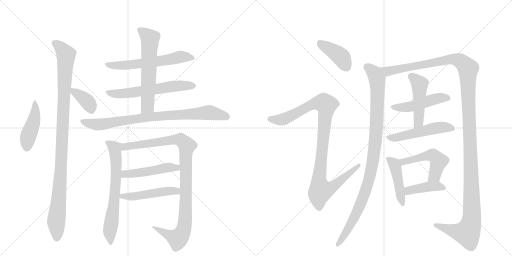
t = 0.00 s
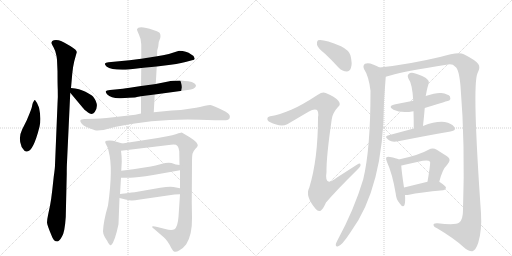
t = 3.31 s
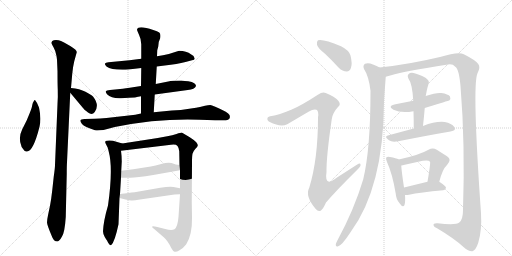
t = 6.62 s
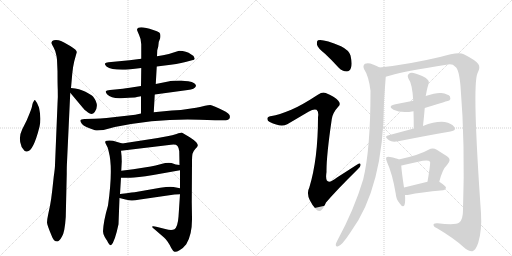
t = 9.93 s
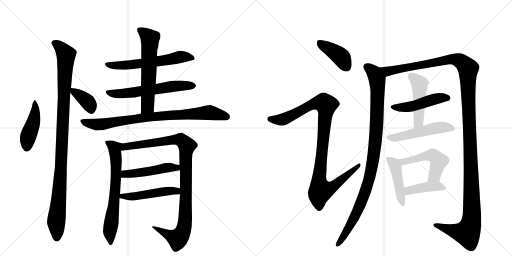
t = 13.24 s
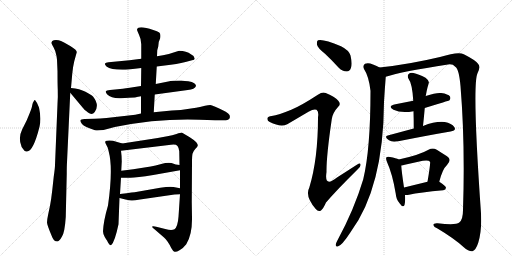
t = 16.56 s

The animated SVG that drew these frames (rendered in a browser with its animation timeline set to each time). Animation: 21 CSS @keyframes rules; one cycle of 16.56 s.

<svg version="1.1" viewBox="0 0 2048 1024" xmlns="http://www.w3.org/2000/svg">
  <g stroke="lightgray" stroke-dasharray="1,1" stroke-width="1" transform="scale(4, 4)">
    <line x1="0" y1="0" x2="256" y2="256"></line>
    <line x1="256" y1="0" x2="0" y2="256"></line>
    <line x1="128" y1="0" x2="128" y2="256"></line>
    <line x1="0" y1="128" x2="256" y2="128"></line>
    <line x1="256" y1="0" x2="512" y2="256"></line>
    <line x1="512" y1="0" x2="256" y2="256"></line>
    <line x1="384" y1="0" x2="384" y2="256"></line>
    <line x1="256" y1="128" x2="512" y2="128"></line>
  </g>
<g transform="scale(1, -1) translate(0, -850)">
   <style type="text/css">
    @keyframes keyframes0 {
      from {
       stroke: black;
       stroke-dashoffset: 449;
       stroke-width: 128;
       }
       59% {
       animation-timing-function: step-end;
       stroke: black;
       stroke-dashoffset: 0;
       stroke-width: 128;
       }
       to {
       stroke: black;
       stroke-width: 1024;
       }
       }
       #make-me-a-hanzi-animation-0 {
         animation: keyframes0 0.615397s both;
         animation-delay: 0.000000s;
         animation-timing-function: linear;
       }
    @keyframes keyframes1 {
      from {
       stroke: black;
       stroke-dashoffset: 1059;
       stroke-width: 128;
       }
       78% {
       animation-timing-function: step-end;
       stroke: black;
       stroke-dashoffset: 0;
       stroke-width: 128;
       }
       to {
       stroke: black;
       stroke-width: 1024;
       }
       }
       #make-me-a-hanzi-animation-1 {
         animation: keyframes1 1.111816s both;
         animation-delay: 0.615397s;
         animation-timing-function: linear;
       }
    @keyframes keyframes2 {
      from {
       stroke: black;
       stroke-dashoffset: 369;
       stroke-width: 128;
       }
       55% {
       animation-timing-function: step-end;
       stroke: black;
       stroke-dashoffset: 0;
       stroke-width: 128;
       }
       to {
       stroke: black;
       stroke-width: 1024;
       }
       }
       #make-me-a-hanzi-animation-2 {
         animation: keyframes2 0.550293s both;
         animation-delay: 1.727214s;
         animation-timing-function: linear;
       }
    @keyframes keyframes3 {
      from {
       stroke: black;
       stroke-dashoffset: 600;
       stroke-width: 128;
       }
       66% {
       animation-timing-function: step-end;
       stroke: black;
       stroke-dashoffset: 0;
       stroke-width: 128;
       }
       to {
       stroke: black;
       stroke-width: 1024;
       }
       }
       #make-me-a-hanzi-animation-3 {
         animation: keyframes3 0.738281s both;
         animation-delay: 2.277507s;
         animation-timing-function: linear;
       }
    @keyframes keyframes4 {
      from {
       stroke: black;
       stroke-dashoffset: 604;
       stroke-width: 128;
       }
       66% {
       animation-timing-function: step-end;
       stroke: black;
       stroke-dashoffset: 0;
       stroke-width: 128;
       }
       to {
       stroke: black;
       stroke-width: 1024;
       }
       }
       #make-me-a-hanzi-animation-4 {
         animation: keyframes4 0.741536s both;
         animation-delay: 3.015788s;
         animation-timing-function: linear;
       }
    @keyframes keyframes5 {
      from {
       stroke: black;
       stroke-dashoffset: 612;
       stroke-width: 128;
       }
       67% {
       animation-timing-function: step-end;
       stroke: black;
       stroke-dashoffset: 0;
       stroke-width: 128;
       }
       to {
       stroke: black;
       stroke-width: 1024;
       }
       }
       #make-me-a-hanzi-animation-5 {
         animation: keyframes5 0.748047s both;
         animation-delay: 3.757324s;
         animation-timing-function: linear;
       }
    @keyframes keyframes6 {
      from {
       stroke: black;
       stroke-dashoffset: 840;
       stroke-width: 128;
       }
       73% {
       animation-timing-function: step-end;
       stroke: black;
       stroke-dashoffset: 0;
       stroke-width: 128;
       }
       to {
       stroke: black;
       stroke-width: 1024;
       }
       }
       #make-me-a-hanzi-animation-6 {
         animation: keyframes6 0.933594s both;
         animation-delay: 4.505371s;
         animation-timing-function: linear;
       }
    @keyframes keyframes7 {
      from {
       stroke: black;
       stroke-dashoffset: 670;
       stroke-width: 128;
       }
       69% {
       animation-timing-function: step-end;
       stroke: black;
       stroke-dashoffset: 0;
       stroke-width: 128;
       }
       to {
       stroke: black;
       stroke-width: 1024;
       }
       }
       #make-me-a-hanzi-animation-7 {
         animation: keyframes7 0.795247s both;
         animation-delay: 5.438965s;
         animation-timing-function: linear;
       }
    @keyframes keyframes8 {
      from {
       stroke: black;
       stroke-dashoffset: 1008;
       stroke-width: 128;
       }
       77% {
       animation-timing-function: step-end;
       stroke: black;
       stroke-dashoffset: 0;
       stroke-width: 128;
       }
       to {
       stroke: black;
       stroke-width: 1024;
       }
       }
       #make-me-a-hanzi-animation-8 {
         animation: keyframes8 1.070312s both;
         animation-delay: 6.234212s;
         animation-timing-function: linear;
       }
    @keyframes keyframes9 {
      from {
       stroke: black;
       stroke-dashoffset: 485;
       stroke-width: 128;
       }
       61% {
       animation-timing-function: step-end;
       stroke: black;
       stroke-dashoffset: 0;
       stroke-width: 128;
       }
       to {
       stroke: black;
       stroke-width: 1024;
       }
       }
       #make-me-a-hanzi-animation-9 {
         animation: keyframes9 0.644694s both;
         animation-delay: 7.304525s;
         animation-timing-function: linear;
       }
    @keyframes keyframes10 {
      from {
       stroke: black;
       stroke-dashoffset: 492;
       stroke-width: 128;
       }
       62% {
       animation-timing-function: step-end;
       stroke: black;
       stroke-dashoffset: 0;
       stroke-width: 128;
       }
       to {
       stroke: black;
       stroke-width: 1024;
       }
       }
       #make-me-a-hanzi-animation-10 {
         animation: keyframes10 0.650391s both;
         animation-delay: 7.949219s;
         animation-timing-function: linear;
       }
    @keyframes keyframes11 {
      from {
       stroke: black;
       stroke-dashoffset: 407;
       stroke-width: 128;
       }
       57% {
       animation-timing-function: step-end;
       stroke: black;
       stroke-dashoffset: 0;
       stroke-width: 128;
       }
       to {
       stroke: black;
       stroke-width: 1024;
       }
       }
       #make-me-a-hanzi-animation-11 {
         animation: keyframes11 0.581217s both;
         animation-delay: 8.599609s;
         animation-timing-function: linear;
       }
    @keyframes keyframes12 {
      from {
       stroke: black;
       stroke-dashoffset: 1028;
       stroke-width: 128;
       }
       77% {
       animation-timing-function: step-end;
       stroke: black;
       stroke-dashoffset: 0;
       stroke-width: 128;
       }
       to {
       stroke: black;
       stroke-width: 1024;
       }
       }
       #make-me-a-hanzi-animation-12 {
         animation: keyframes12 1.086589s both;
         animation-delay: 9.180827s;
         animation-timing-function: linear;
       }
    @keyframes keyframes13 {
      from {
       stroke: black;
       stroke-dashoffset: 1014;
       stroke-width: 128;
       }
       77% {
       animation-timing-function: step-end;
       stroke: black;
       stroke-dashoffset: 0;
       stroke-width: 128;
       }
       to {
       stroke: black;
       stroke-width: 1024;
       }
       }
       #make-me-a-hanzi-animation-13 {
         animation: keyframes13 1.075195s both;
         animation-delay: 10.267415s;
         animation-timing-function: linear;
       }
    @keyframes keyframes14 {
      from {
       stroke: black;
       stroke-dashoffset: 1414;
       stroke-width: 128;
       }
       82% {
       animation-timing-function: step-end;
       stroke: black;
       stroke-dashoffset: 0;
       stroke-width: 128;
       }
       to {
       stroke: black;
       stroke-width: 1024;
       }
       }
       #make-me-a-hanzi-animation-14 {
         animation: keyframes14 1.400716s both;
         animation-delay: 11.342611s;
         animation-timing-function: linear;
       }
    @keyframes keyframes15 {
      from {
       stroke: black;
       stroke-dashoffset: 481;
       stroke-width: 128;
       }
       61% {
       animation-timing-function: step-end;
       stroke: black;
       stroke-dashoffset: 0;
       stroke-width: 128;
       }
       to {
       stroke: black;
       stroke-width: 1024;
       }
       }
       #make-me-a-hanzi-animation-15 {
         animation: keyframes15 0.641439s both;
         animation-delay: 12.743327s;
         animation-timing-function: linear;
       }
    @keyframes keyframes16 {
      from {
       stroke: black;
       stroke-dashoffset: 477;
       stroke-width: 128;
       }
       61% {
       animation-timing-function: step-end;
       stroke: black;
       stroke-dashoffset: 0;
       stroke-width: 128;
       }
       to {
       stroke: black;
       stroke-width: 1024;
       }
       }
       #make-me-a-hanzi-animation-16 {
         animation: keyframes16 0.638184s both;
         animation-delay: 13.384766s;
         animation-timing-function: linear;
       }
    @keyframes keyframes17 {
      from {
       stroke: black;
       stroke-dashoffset: 514;
       stroke-width: 128;
       }
       63% {
       animation-timing-function: step-end;
       stroke: black;
       stroke-dashoffset: 0;
       stroke-width: 128;
       }
       to {
       stroke: black;
       stroke-width: 1024;
       }
       }
       #make-me-a-hanzi-animation-17 {
         animation: keyframes17 0.668294s both;
         animation-delay: 14.022949s;
         animation-timing-function: linear;
       }
    @keyframes keyframes18 {
      from {
       stroke: black;
       stroke-dashoffset: 450;
       stroke-width: 128;
       }
       59% {
       animation-timing-function: step-end;
       stroke: black;
       stroke-dashoffset: 0;
       stroke-width: 128;
       }
       to {
       stroke: black;
       stroke-width: 1024;
       }
       }
       #make-me-a-hanzi-animation-18 {
         animation: keyframes18 0.616211s both;
         animation-delay: 14.691243s;
         animation-timing-function: linear;
       }
    @keyframes keyframes19 {
      from {
       stroke: black;
       stroke-dashoffset: 505;
       stroke-width: 128;
       }
       62% {
       animation-timing-function: step-end;
       stroke: black;
       stroke-dashoffset: 0;
       stroke-width: 128;
       }
       to {
       stroke: black;
       stroke-width: 1024;
       }
       }
       #make-me-a-hanzi-animation-19 {
         animation: keyframes19 0.660970s both;
         animation-delay: 15.307454s;
         animation-timing-function: linear;
       }
    @keyframes keyframes20 {
      from {
       stroke: black;
       stroke-dashoffset: 413;
       stroke-width: 128;
       }
       57% {
       animation-timing-function: step-end;
       stroke: black;
       stroke-dashoffset: 0;
       stroke-width: 128;
       }
       to {
       stroke: black;
       stroke-width: 1024;
       }
       }
       #make-me-a-hanzi-animation-20 {
         animation: keyframes20 0.586100s both;
         animation-delay: 15.968424s;
         animation-timing-function: linear;
       }
</style>
<path d="M 140 450 Q 137 450 135 445 Q 131 440 129 430 Q 128 420 119 398 L 107 369 L 89 333 Q 73 301 84 271 Q 85 259 94 252 Q 99 242 108 244 Q 133 244 158 343 Q 166 375 156 420 Q 149 440 140 450 Z" fill="lightgray"></path> 
<path d="M 228 611 L 230 565 Q 230 519 231 492 Q 232 464 230 434 L 220 190 Q 220 178 215 144 L 209 89 Q 205 53 200 27 L 193 -6 Q 188 -29 188 -40 Q 189 -52 207 -94 Q 214 -116 230 -116 Q 238 -114 248 -96 Q 259 -79 263 -18 L 267 156 Q 267 186 268 201 L 281 479 L 284 498 L 289 555 Q 292 585 297 605 L 307 641 Q 308 650 281 666 Q 254 682 244 686 Q 235 690 224 690 Q 214 690 209 686 Q 205 681 206 677 Q 208 672 214 661 Q 221 650 226 626 L 228 611 Z" fill="lightgray"></path> 
<path d="M 281 479 L 332 418 Q 336 412 352 400 Q 368 388 379 402 Q 399 430 372 464 Q 365 471 342 483 Q 319 495 284 498 C 263 500 263 500 281 479 Z" fill="lightgray"></path> 
<path d="M 627 584 L 659 588 Q 709 593 742 602 L 768 609 Q 779 610 779 616 L 774 626 Q 773 628 765 632 Q 745 647 717 647 L 710 645 Q 676 633 652 629 L 628 625 L 565 615 L 518 609 L 434 601 Q 422 599 420 596 Q 418 592 426 584 Q 448 568 514 572 L 565 578 L 627 584 Z" fill="lightgray"></path> 
<path d="M 619 472 L 751 490 Q 779 493 784 506 Q 785 510 777 517 Q 769 524 753 525 Q 739 526 725 528 Q 689 528 673 524 L 623 514 L 564 506 L 519 499 Q 487 494 471 493 L 440 490 Q 425 488 423 485 Q 422 481 428 473 Q 446 455 484 457 L 515 459 Q 546 460 547 462 L 564 465 L 619 472 Z" fill="lightgray"></path> 
<path d="M 615 401 L 619 472 L 623 514 L 627 584 L 628 625 L 629 649 L 633 664 L 635 682 L 641 698 Q 644 714 637 720 Q 630 725 613 730 Q 553 750 548 732 Q 548 728 556 711 Q 565 693 565 673 L 565 615 L 565 578 L 564 506 L 564 465 L 564 396 C 564 366 613 371 615 401 Z" fill="lightgray"></path> 
<path d="M 799 371 L 860 369 L 904 369 Q 914 369 918 376 Q 921 383 918 390 Q 915 395 903 403 Q 850 430 841 430 Q 833 430 820 427 Q 808 423 764 416 Q 721 408 687 408 L 615 401 L 564 396 L 541 391 L 426 378 Q 399 375 379 375 L 338 374 Q 323 373 322 369 Q 319 365 328 354 Q 337 343 380 329 Q 389 327 414 330 L 459 342 Q 633 377 799 371 Z" fill="lightgray"></path> 
<path d="M 432 28 Q 414 -33 412 -75 Q 412 -86 419 -98 Q 426 -110 428 -112 Q 439 -135 445 -130 Q 459 -118 474 -47 L 478 58 L 480 74 L 484 139 L 485 167 L 487 204 Q 487 226 484 247 C 480 277 498 273 489 276 L 452 287 Q 436 290 428 287 Q 416 287 424 273 Q 433 259 435 243 Q 453 177 432 28 Z" fill="lightgray"></path> 
<path d="M 720 73 L 714 -17 Q 711 -57 698 -67 Q 686 -73 661 -66 L 629 -58 Q 613 -54 609 -56 Q 606 -59 618 -67 L 655 -99 Q 662 -104 670 -116 Q 679 -129 685 -142 Q 692 -155 698 -157 Q 705 -159 718 -151 Q 732 -144 745 -127 Q 769 -89 768 -22 L 767 42 L 768 200 Q 768 226 770 235 Q 772 244 781 254 Q 791 263 791 268 Q 792 272 785 281 Q 778 289 759 301 L 727 320 Q 723 320 706 314 Q 690 308 669 305 L 631 298 L 489 276 C 459 271 454 243 484 247 L 684 271 Q 704 274 710 266 Q 716 258 717 245 L 718 190 L 720 169 L 720 97 L 720 73 Z" fill="lightgray"></path> 
<path d="M 484 139 L 518 139 Q 540 138 613 150 L 720 169 C 750 174 748 186 718 190 L 703 192 L 686 198 Q 669 201 645 194 Q 621 187 603 184 L 533 173 L 485 167 C 455 163 454 139 484 139 Z" fill="lightgray"></path> 
<path d="M 478 58 L 502 52 Q 519 48 526 48 Q 534 47 560 52 L 698 72 Q 705 73 720 73 C 750 73 749 91 720 97 L 694 102 Q 679 105 641 99 L 544 82 Q 540 82 480 74 C 450 70 449 65 478 58 Z" fill="lightgray"></path> 
<path d="M 1300 635 Q 1327 610 1355 579 Q 1370 564 1387 564 Q 1399 564 1404 579 Q 1410 595 1402 628 Q 1396 649 1364 665 Q 1291 696 1272 689 Q 1266 685 1268 671 Q 1271 658 1300 635 Z" fill="lightgray"></path> 
<path d="M 1165 411 Q 1114 390 1087 386 Q 1072 385 1070 378 Q 1067 368 1079 362 Q 1122 340 1149 353 L 1234 403 Q 1256 416 1266 411 Q 1276 405 1272 381 Q 1272 213 1237 99 Q 1219 66 1263 14 Q 1273 1 1284 8 Q 1293 15 1304 40 Q 1346 89 1431 173 Q 1444 185 1442 192 Q 1441 201 1429 192 L 1348 140 Q 1296 98 1306 162 Q 1305 223 1327 373 Q 1330 398 1352 422 Q 1365 432 1354 446 Q 1342 462 1303 478 Q 1290 484 1273 472 Q 1204 427 1165 411 Z" fill="lightgray"></path> 
<path d="M 1518 580 Q 1508 587 1492 592 Q 1473 601 1460 595 Q 1450 588 1456 574 Q 1475 546 1482 487 Q 1482 253 1453 133 Q 1417 12 1348 -115 Q 1344 -122 1343 -128 Q 1342 -138 1351 -136 Q 1367 -133 1402 -79 Q 1534 99 1536 442 Q 1539 493 1543 543 C 1545 567 1545 567 1518 580 Z" fill="lightgray"></path> 
<path d="M 1543 543 Q 1607 564 1792 592 Q 1811 595 1821 583 Q 1836 574 1842 506 Q 1861 274 1852 10 Q 1852 -29 1837 -40 Q 1824 -52 1750 -43 Q 1732 -42 1734 -51 Q 1735 -58 1750 -64 Q 1817 -104 1854 -138 Q 1876 -157 1890 -155 Q 1903 -151 1913 -121 Q 1928 -72 1924 -3 Q 1888 510 1910 557 Q 1923 581 1913 594 Q 1903 609 1855 633 Q 1834 645 1760 622 Q 1634 592 1518 580 C 1488 577 1514 535 1543 543 Z" fill="lightgray"></path> 
<path d="M 1699 418 Q 1795 448 1797 448 Q 1804 455 1800 464 Q 1793 474 1765 478 Q 1747 481 1703 466 L 1653 447 L 1582 433 Q 1548 426 1574 411 Q 1604 396 1654 405 L 1699 418 Z" fill="lightgray"></path> 
<path d="M 1692 346 Q 1696 383 1699 418 L 1703 466 Q 1703 469 1704 471 Q 1707 489 1710 500 Q 1713 510 1715 518 Q 1718 527 1702 539 Q 1674 554 1654 558 Q 1641 561 1634 553 Q 1628 547 1634 535 Q 1649 516 1653 447 L 1654 405 Q 1655 372 1655 336 C 1655 306 1689 316 1692 346 Z" fill="lightgray"></path> 
<path d="M 1655 336 L 1551 308 Q 1535 304 1556 289 Q 1568 280 1593 285 Q 1714 309 1802 324 Q 1827 328 1817 342 Q 1807 357 1779 362 Q 1743 366 1692 346 L 1655 336 Z" fill="lightgray"></path> 
<path d="M 1595 212 Q 1585 218 1560 222 Q 1550 225 1546 221 Q 1542 217 1548 202 Q 1570 154 1583 75 Q 1584 53 1599 36 Q 1612 17 1618 30 Q 1622 43 1620 70 L 1616 100 Q 1606 167 1605 188 C 1604 208 1604 208 1595 212 Z" fill="lightgray"></path> 
<path d="M 1757 123 Q 1770 174 1788 190 Q 1809 212 1788 225 L 1747 251 Q 1731 261 1714 251 Q 1678 230 1595 212 C 1566 206 1576 182 1605 188 Q 1611 189 1619 191 L 1691 207 Q 1715 211 1720 203 Q 1723 200 1710 123 C 1705 93 1749 94 1757 123 Z" fill="lightgray"></path> 
<path d="M 1620 70 Q 1626 69 1636 71 Q 1679 81 1773 89 Q 1783 90 1784 99 Q 1784 106 1757 123 C 1744 131 1739 130 1710 123 L 1616 100 C 1587 93 1590 72 1620 70 Z" fill="lightgray"></path> 
      <clipPath id="make-me-a-hanzi-clip-0">
      <path d="M 140 450 Q 137 450 135 445 Q 131 440 129 430 Q 128 420 119 398 L 107 369 L 89 333 Q 73 301 84 271 Q 85 259 94 252 Q 99 242 108 244 Q 133 244 158 343 Q 166 375 156 420 Q 149 440 140 450 Z" fill="lightgray"></path>
      </clipPath>
      <path clip-path="url(#make-me-a-hanzi-clip-0)" d="M 141 444 L 140 392 L 112 303 L 105 256 " fill="none" id="make-me-a-hanzi-animation-0" stroke-dasharray="321 642" stroke-linecap="round"></path>

      <clipPath id="make-me-a-hanzi-clip-1">
      <path d="M 228 611 L 230 565 Q 230 519 231 492 Q 232 464 230 434 L 220 190 Q 220 178 215 144 L 209 89 Q 205 53 200 27 L 193 -6 Q 188 -29 188 -40 Q 189 -52 207 -94 Q 214 -116 230 -116 Q 238 -114 248 -96 Q 259 -79 263 -18 L 267 156 Q 267 186 268 201 L 281 479 L 284 498 L 289 555 Q 292 585 297 605 L 307 641 Q 308 650 281 666 Q 254 682 244 686 Q 235 690 224 690 Q 214 690 209 686 Q 205 681 206 677 Q 208 672 214 661 Q 221 650 226 626 L 228 611 Z" fill="lightgray"></path>
      </clipPath>
      <path clip-path="url(#make-me-a-hanzi-clip-1)" d="M 217 678 L 239 663 L 264 631 L 243 165 L 225 -31 L 227 -103 " fill="none" id="make-me-a-hanzi-animation-1" stroke-dasharray="931 1862" stroke-linecap="round"></path>

      <clipPath id="make-me-a-hanzi-clip-2">
      <path d="M 281 479 L 332 418 Q 336 412 352 400 Q 368 388 379 402 Q 399 430 372 464 Q 365 471 342 483 Q 319 495 284 498 C 263 500 263 500 281 479 Z" fill="lightgray"></path>
      </clipPath>
      <path clip-path="url(#make-me-a-hanzi-clip-2)" d="M 292 492 L 296 481 L 317 471 L 353 440 L 365 412 " fill="none" id="make-me-a-hanzi-animation-2" stroke-dasharray="241 482" stroke-linecap="round"></path>

      <clipPath id="make-me-a-hanzi-clip-3">
      <path d="M 627 584 L 659 588 Q 709 593 742 602 L 768 609 Q 779 610 779 616 L 774 626 Q 773 628 765 632 Q 745 647 717 647 L 710 645 Q 676 633 652 629 L 628 625 L 565 615 L 518 609 L 434 601 Q 422 599 420 596 Q 418 592 426 584 Q 448 568 514 572 L 565 578 L 627 584 Z" fill="lightgray"></path>
      </clipPath>
      <path clip-path="url(#make-me-a-hanzi-clip-3)" d="M 429 593 L 503 588 L 719 622 L 770 618 " fill="none" id="make-me-a-hanzi-animation-3" stroke-dasharray="472 944" stroke-linecap="round"></path>

      <clipPath id="make-me-a-hanzi-clip-4">
      <path d="M 619 472 L 751 490 Q 779 493 784 506 Q 785 510 777 517 Q 769 524 753 525 Q 739 526 725 528 Q 689 528 673 524 L 623 514 L 564 506 L 519 499 Q 487 494 471 493 L 440 490 Q 425 488 423 485 Q 422 481 428 473 Q 446 455 484 457 L 515 459 Q 546 460 547 462 L 564 465 L 619 472 Z" fill="lightgray"></path>
      </clipPath>
      <path clip-path="url(#make-me-a-hanzi-clip-4)" d="M 429 480 L 475 474 L 690 505 L 774 508 " fill="none" id="make-me-a-hanzi-animation-4" stroke-dasharray="476 952" stroke-linecap="round"></path>

      <clipPath id="make-me-a-hanzi-clip-5">
      <path d="M 615 401 L 619 472 L 623 514 L 627 584 L 628 625 L 629 649 L 633 664 L 635 682 L 641 698 Q 644 714 637 720 Q 630 725 613 730 Q 553 750 548 732 Q 548 728 556 711 Q 565 693 565 673 L 565 615 L 565 578 L 564 506 L 564 465 L 564 396 C 564 366 613 371 615 401 Z" fill="lightgray"></path>
      </clipPath>
      <path clip-path="url(#make-me-a-hanzi-clip-5)" d="M 556 730 L 600 695 L 590 425 L 570 403 " fill="none" id="make-me-a-hanzi-animation-5" stroke-dasharray="484 968" stroke-linecap="round"></path>

      <clipPath id="make-me-a-hanzi-clip-6">
      <path d="M 799 371 L 860 369 L 904 369 Q 914 369 918 376 Q 921 383 918 390 Q 915 395 903 403 Q 850 430 841 430 Q 833 430 820 427 Q 808 423 764 416 Q 721 408 687 408 L 615 401 L 564 396 L 541 391 L 426 378 Q 399 375 379 375 L 338 374 Q 323 373 322 369 Q 319 365 328 354 Q 337 343 380 329 Q 389 327 414 330 L 459 342 Q 633 377 799 371 Z" fill="lightgray"></path>
      </clipPath>
      <path clip-path="url(#make-me-a-hanzi-clip-6)" d="M 328 366 L 393 352 L 585 381 L 831 400 L 906 383 " fill="none" id="make-me-a-hanzi-animation-6" stroke-dasharray="712 1424" stroke-linecap="round"></path>

      <clipPath id="make-me-a-hanzi-clip-7">
      <path d="M 432 28 Q 414 -33 412 -75 Q 412 -86 419 -98 Q 426 -110 428 -112 Q 439 -135 445 -130 Q 459 -118 474 -47 L 478 58 L 480 74 L 484 139 L 485 167 L 487 204 Q 487 226 484 247 C 480 277 498 273 489 276 L 452 287 Q 436 290 428 287 Q 416 287 424 273 Q 433 259 435 243 Q 453 177 432 28 Z" fill="lightgray"></path>
      </clipPath>
      <path clip-path="url(#make-me-a-hanzi-clip-7)" d="M 435 278 L 459 257 L 465 199 L 460 82 L 439 -77 L 443 -123 " fill="none" id="make-me-a-hanzi-animation-7" stroke-dasharray="542 1084" stroke-linecap="round"></path>

      <clipPath id="make-me-a-hanzi-clip-8">
      <path d="M 720 73 L 714 -17 Q 711 -57 698 -67 Q 686 -73 661 -66 L 629 -58 Q 613 -54 609 -56 Q 606 -59 618 -67 L 655 -99 Q 662 -104 670 -116 Q 679 -129 685 -142 Q 692 -155 698 -157 Q 705 -159 718 -151 Q 732 -144 745 -127 Q 769 -89 768 -22 L 767 42 L 768 200 Q 768 226 770 235 Q 772 244 781 254 Q 791 263 791 268 Q 792 272 785 281 Q 778 289 759 301 L 727 320 Q 723 320 706 314 Q 690 308 669 305 L 631 298 L 489 276 C 459 271 454 243 484 247 L 684 271 Q 704 274 710 266 Q 716 258 717 245 L 718 190 L 720 169 L 720 97 L 720 73 Z" fill="lightgray"></path>
      </clipPath>
      <path clip-path="url(#make-me-a-hanzi-clip-8)" d="M 491 253 L 501 264 L 707 292 L 729 287 L 748 267 L 743 239 L 742 -3 L 732 -75 L 711 -105 L 622 -60 " fill="none" id="make-me-a-hanzi-animation-8" stroke-dasharray="880 1760" stroke-linecap="round"></path>

      <clipPath id="make-me-a-hanzi-clip-9">
      <path d="M 484 139 L 518 139 Q 540 138 613 150 L 720 169 C 750 174 748 186 718 190 L 703 192 L 686 198 Q 669 201 645 194 Q 621 187 603 184 L 533 173 L 485 167 C 455 163 454 139 484 139 Z" fill="lightgray"></path>
      </clipPath>
      <path clip-path="url(#make-me-a-hanzi-clip-9)" d="M 490 146 L 505 155 L 599 164 L 669 180 L 706 179 L 711 173 " fill="none" id="make-me-a-hanzi-animation-9" stroke-dasharray="357 714" stroke-linecap="round"></path>

      <clipPath id="make-me-a-hanzi-clip-10">
      <path d="M 478 58 L 502 52 Q 519 48 526 48 Q 534 47 560 52 L 698 72 Q 705 73 720 73 C 750 73 749 91 720 97 L 694 102 Q 679 105 641 99 L 544 82 Q 540 82 480 74 C 450 70 449 65 478 58 Z" fill="lightgray"></path>
      </clipPath>
      <path clip-path="url(#make-me-a-hanzi-clip-10)" d="M 485 61 L 492 68 L 550 66 L 679 87 L 707 86 L 713 79 " fill="none" id="make-me-a-hanzi-animation-10" stroke-dasharray="364 728" stroke-linecap="round"></path>

      <clipPath id="make-me-a-hanzi-clip-11">
      <path d="M 1300 635 Q 1327 610 1355 579 Q 1370 564 1387 564 Q 1399 564 1404 579 Q 1410 595 1402 628 Q 1396 649 1364 665 Q 1291 696 1272 689 Q 1266 685 1268 671 Q 1271 658 1300 635 Z" fill="lightgray"></path>
      </clipPath>
      <path clip-path="url(#make-me-a-hanzi-clip-11)" d="M 1277 681 L 1364 622 L 1386 582 " fill="none" id="make-me-a-hanzi-animation-11" stroke-dasharray="279 558" stroke-linecap="round"></path>

      <clipPath id="make-me-a-hanzi-clip-12">
      <path d="M 1165 411 Q 1114 390 1087 386 Q 1072 385 1070 378 Q 1067 368 1079 362 Q 1122 340 1149 353 L 1234 403 Q 1256 416 1266 411 Q 1276 405 1272 381 Q 1272 213 1237 99 Q 1219 66 1263 14 Q 1273 1 1284 8 Q 1293 15 1304 40 Q 1346 89 1431 173 Q 1444 185 1442 192 Q 1441 201 1429 192 L 1348 140 Q 1296 98 1306 162 Q 1305 223 1327 373 Q 1330 398 1352 422 Q 1365 432 1354 446 Q 1342 462 1303 478 Q 1290 484 1273 472 Q 1204 427 1165 411 Z" fill="lightgray"></path>
      </clipPath>
      <path clip-path="url(#make-me-a-hanzi-clip-12)" d="M 1079 374 L 1136 374 L 1260 437 L 1296 438 L 1304 430 L 1276 124 L 1284 89 L 1324 98 L 1436 189 " fill="none" id="make-me-a-hanzi-animation-12" stroke-dasharray="900 1800" stroke-linecap="round"></path>

      <clipPath id="make-me-a-hanzi-clip-13">
      <path d="M 1518 580 Q 1508 587 1492 592 Q 1473 601 1460 595 Q 1450 588 1456 574 Q 1475 546 1482 487 Q 1482 253 1453 133 Q 1417 12 1348 -115 Q 1344 -122 1343 -128 Q 1342 -138 1351 -136 Q 1367 -133 1402 -79 Q 1534 99 1536 442 Q 1539 493 1543 543 C 1545 567 1545 567 1518 580 Z" fill="lightgray"></path>
      </clipPath>
      <path clip-path="url(#make-me-a-hanzi-clip-13)" d="M 1468 583 L 1504 544 L 1511 495 L 1505 319 L 1491 200 L 1470 109 L 1446 42 L 1385 -82 L 1351 -128 " fill="none" id="make-me-a-hanzi-animation-13" stroke-dasharray="886 1772" stroke-linecap="round"></path>

      <clipPath id="make-me-a-hanzi-clip-14">
      <path d="M 1543 543 Q 1607 564 1792 592 Q 1811 595 1821 583 Q 1836 574 1842 506 Q 1861 274 1852 10 Q 1852 -29 1837 -40 Q 1824 -52 1750 -43 Q 1732 -42 1734 -51 Q 1735 -58 1750 -64 Q 1817 -104 1854 -138 Q 1876 -157 1890 -155 Q 1903 -151 1913 -121 Q 1928 -72 1924 -3 Q 1888 510 1910 557 Q 1923 581 1913 594 Q 1903 609 1855 633 Q 1834 645 1760 622 Q 1634 592 1518 580 C 1488 577 1514 535 1543 543 Z" fill="lightgray"></path>
      </clipPath>
      <path clip-path="url(#make-me-a-hanzi-clip-14)" d="M 1526 576 L 1551 565 L 1816 614 L 1849 601 L 1872 575 L 1888 64 L 1884 -44 L 1869 -82 L 1834 -78 L 1742 -51 " fill="none" id="make-me-a-hanzi-animation-14" stroke-dasharray="1286 2572" stroke-linecap="round"></path>

      <clipPath id="make-me-a-hanzi-clip-15">
      <path d="M 1699 418 Q 1795 448 1797 448 Q 1804 455 1800 464 Q 1793 474 1765 478 Q 1747 481 1703 466 L 1653 447 L 1582 433 Q 1548 426 1574 411 Q 1604 396 1654 405 L 1699 418 Z" fill="lightgray"></path>
      </clipPath>
      <path clip-path="url(#make-me-a-hanzi-clip-15)" d="M 1575 423 L 1643 423 L 1737 454 L 1770 460 L 1794 455 " fill="none" id="make-me-a-hanzi-animation-15" stroke-dasharray="353 706" stroke-linecap="round"></path>

      <clipPath id="make-me-a-hanzi-clip-16">
      <path d="M 1692 346 Q 1696 383 1699 418 L 1703 466 Q 1703 469 1704 471 Q 1707 489 1710 500 Q 1713 510 1715 518 Q 1718 527 1702 539 Q 1674 554 1654 558 Q 1641 561 1634 553 Q 1628 547 1634 535 Q 1649 516 1653 447 L 1654 405 Q 1655 372 1655 336 C 1655 306 1689 316 1692 346 Z" fill="lightgray"></path>
      </clipPath>
      <path clip-path="url(#make-me-a-hanzi-clip-16)" d="M 1645 544 L 1679 513 L 1674 361 L 1660 343 " fill="none" id="make-me-a-hanzi-animation-16" stroke-dasharray="349 698" stroke-linecap="round"></path>

      <clipPath id="make-me-a-hanzi-clip-17">
      <path d="M 1655 336 L 1551 308 Q 1535 304 1556 289 Q 1568 280 1593 285 Q 1714 309 1802 324 Q 1827 328 1817 342 Q 1807 357 1779 362 Q 1743 366 1692 346 L 1655 336 Z" fill="lightgray"></path>
      </clipPath>
      <path clip-path="url(#make-me-a-hanzi-clip-17)" d="M 1554 299 L 1584 299 L 1749 339 L 1779 341 L 1807 335 " fill="none" id="make-me-a-hanzi-animation-17" stroke-dasharray="386 772" stroke-linecap="round"></path>

      <clipPath id="make-me-a-hanzi-clip-18">
      <path d="M 1595 212 Q 1585 218 1560 222 Q 1550 225 1546 221 Q 1542 217 1548 202 Q 1570 154 1583 75 Q 1584 53 1599 36 Q 1612 17 1618 30 Q 1622 43 1620 70 L 1616 100 Q 1606 167 1605 188 C 1604 208 1604 208 1595 212 Z" fill="lightgray"></path>
      </clipPath>
      <path clip-path="url(#make-me-a-hanzi-clip-18)" d="M 1553 216 L 1581 185 L 1609 35 " fill="none" id="make-me-a-hanzi-animation-18" stroke-dasharray="322 644" stroke-linecap="round"></path>

      <clipPath id="make-me-a-hanzi-clip-19">
      <path d="M 1757 123 Q 1770 174 1788 190 Q 1809 212 1788 225 L 1747 251 Q 1731 261 1714 251 Q 1678 230 1595 212 C 1566 206 1576 182 1605 188 Q 1611 189 1619 191 L 1691 207 Q 1715 211 1720 203 Q 1723 200 1710 123 C 1705 93 1749 94 1757 123 Z" fill="lightgray"></path>
      </clipPath>
      <path clip-path="url(#make-me-a-hanzi-clip-19)" d="M 1606 210 L 1613 203 L 1706 227 L 1738 225 L 1755 205 L 1738 147 L 1718 134 " fill="none" id="make-me-a-hanzi-animation-19" stroke-dasharray="377 754" stroke-linecap="round"></path>

      <clipPath id="make-me-a-hanzi-clip-20">
      <path d="M 1620 70 Q 1626 69 1636 71 Q 1679 81 1773 89 Q 1783 90 1784 99 Q 1784 106 1757 123 C 1744 131 1739 130 1710 123 L 1616 100 C 1587 93 1590 72 1620 70 Z" fill="lightgray"></path>
      </clipPath>
      <path clip-path="url(#make-me-a-hanzi-clip-20)" d="M 1624 78 L 1634 87 L 1718 104 L 1749 106 L 1775 98 " fill="none" id="make-me-a-hanzi-animation-20" stroke-dasharray="285 570" stroke-linecap="round"></path>

</g>
</svg>
